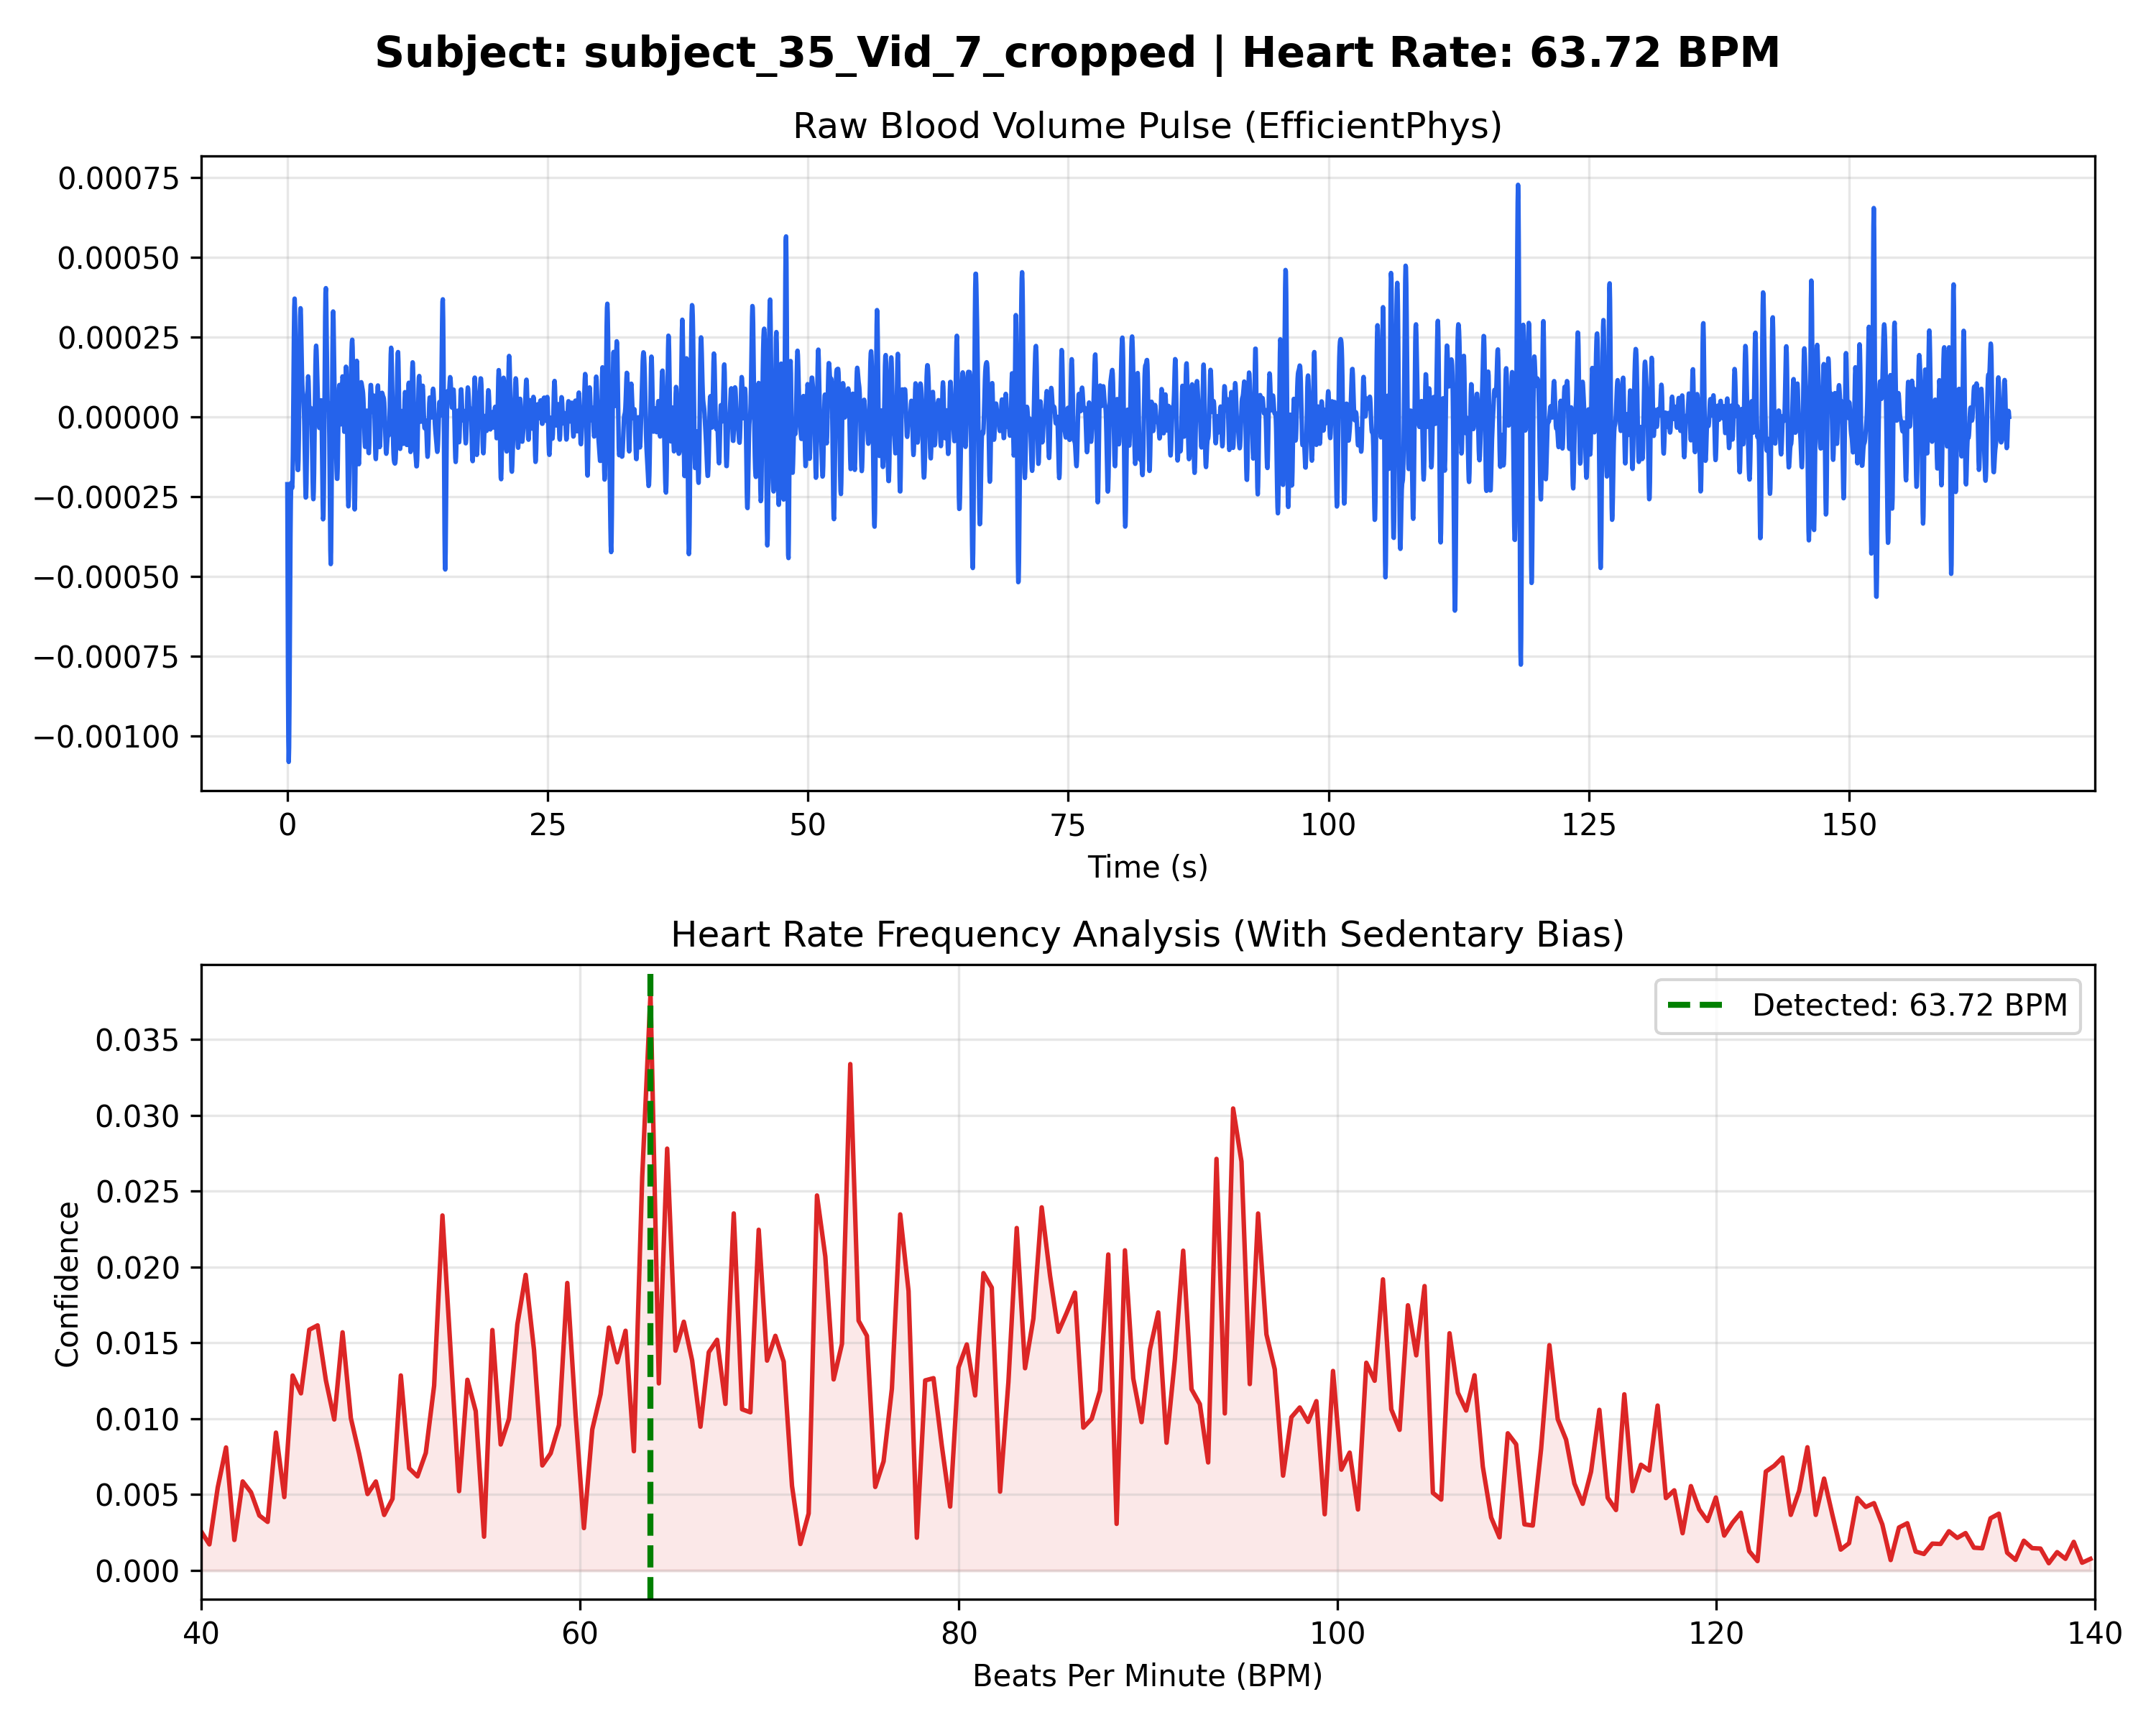

The table this chart was drawn from, first rows:
Time_Sec, Amplitude
0.000000, -0.000210
0.03333, -0.000550
0.06667, -0.000831
0.1, -0.001014
0.1333, -0.001080
0.1667, -0.001035
0.2, -0.000902
0.2333, -0.000721
0.2667, -0.000532
0.3, -0.000372
0.3333, -0.000264
0.3667, -0.000212
0.4, -0.000205
0.4333, -0.000218
0.4667, -0.000222
0.5, -0.000192
0.5333, -0.000118
0.5667, -0.000002
0.6, 0.000134
0.6333, 0.000260
0.6667, 0.000345
0.7, 0.000372
0.7333, 0.000339
0.7667, 0.000263
0.8, 0.000168
0.8333, 0.000075
0.8667, -0.000004
0.9, -0.000065
0.9333, -0.000111
0.9667, -0.000145
1, -0.000165
1.033, -0.000166
1.067, -0.000136
1.1, -0.000071
1.133, 0.000027
1.167, 0.000140
1.2, 0.000245
1.233, 0.000316
1.267, 0.000341
1.3, 0.000320
1.333, 0.000267
1.367, 0.000202
1.4, 0.000144
1.433, 0.000104
1.467, 0.000082
1.5, 0.000074
1.533, 0.000067
1.567, 0.000052
1.6, 0.000023
1.633, -0.000024
1.667, -0.000086
1.7, -0.000155
1.733, -0.000216
1.767, -0.000252
1.8, -0.000250
1.833, -0.000208
1.867, -0.000131
1.9, -0.000039
1.933, 0.000046
1.967, 0.000106
... 4,902 more rows
